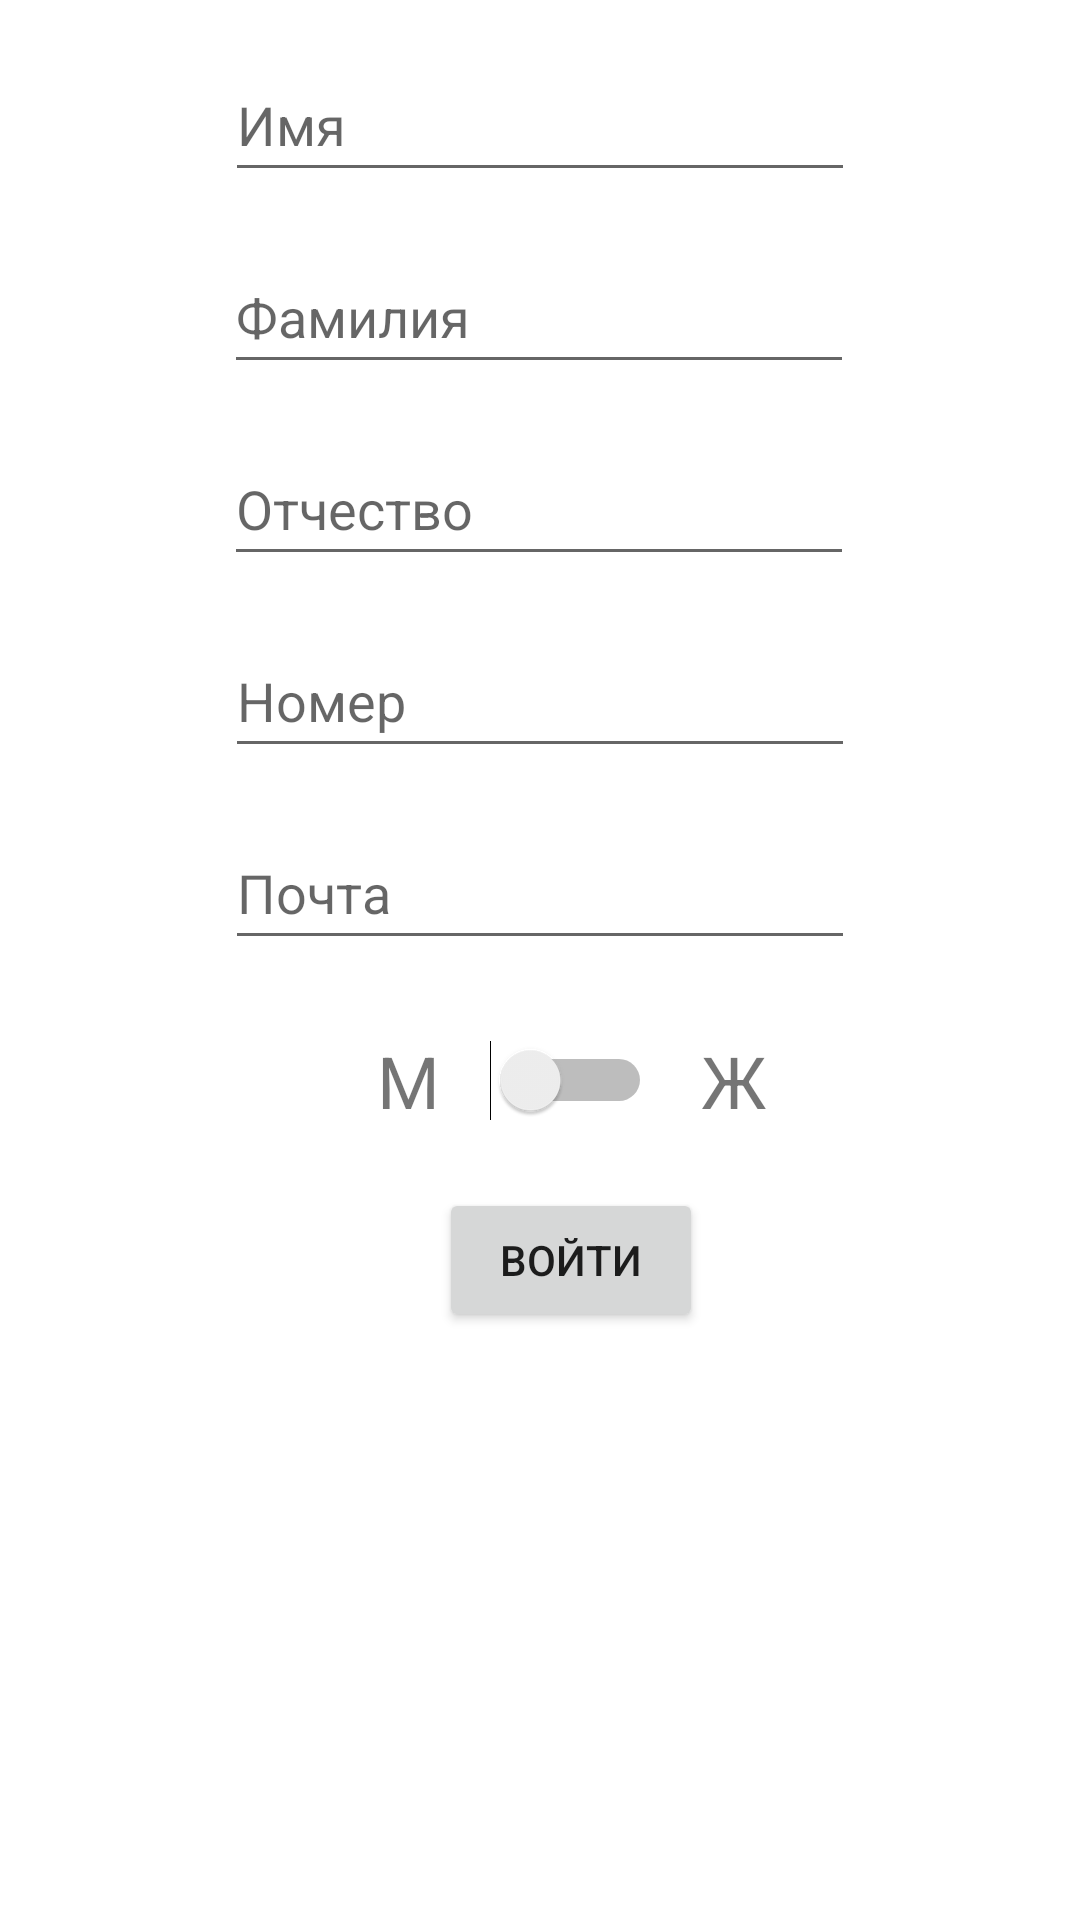

Layout XML and referenced resources for this Android screen:
<!-- AndroidManifest.xml: application theme Theme.IntentVariant4 -->
<!-- res/layout/activity_main.xml -->
<?xml version="1.0" encoding="utf-8"?>
<androidx.constraintlayout.widget.ConstraintLayout xmlns:android="http://schemas.android.com/apk/res/android"
    xmlns:app="http://schemas.android.com/apk/res-auto"
    xmlns:tools="http://schemas.android.com/tools"
    android:layout_width="match_parent"
    android:layout_height="match_parent"
    tools:context=".MainActivity">

    <EditText
        android:id="@+id/editTextTextPersonName"
        android:layout_width="wrap_content"
        android:layout_height="wrap_content"
        android:layout_marginTop="16dp"
        android:ems="10"
        android:hint="@string/Surname"
        android:inputType="textPersonName"
        android:minHeight="48dp"
        app:layout_constraintEnd_toEndOf="parent"
        app:layout_constraintHorizontal_bias="0.497"
        app:layout_constraintStart_toStartOf="parent"
        app:layout_constraintTop_toBottomOf="@+id/editTextTextPersonName4" />

    <Button
        android:id="@+id/Log_Button"
        android:layout_width="wrap_content"
        android:layout_height="wrap_content"
        android:layout_marginTop="12dp"
        android:text="@string/Log"
        app:layout_constraintEnd_toEndOf="parent"
        app:layout_constraintHorizontal_bias="0.538"
        app:layout_constraintStart_toStartOf="parent"
        app:layout_constraintTop_toBottomOf="@+id/switch2" />

    <TextView
        android:id="@+id/textView3"
        android:layout_width="wrap_content"
        android:layout_height="wrap_content"
        android:layout_marginTop="24dp"
        android:text="@string/Woman"
        android:textSize="24sp"
        app:layout_constraintEnd_toEndOf="parent"
        app:layout_constraintHorizontal_bias="0.136"
        app:layout_constraintStart_toEndOf="@+id/switch2"
        app:layout_constraintTop_toBottomOf="@+id/editTextTextPersonName6" />

    <Switch
        android:id="@+id/switch2"
        android:layout_width="wrap_content"
        android:layout_height="wrap_content"
        android:layout_marginTop="16dp"
        android:minWidth="48dp"
        android:minHeight="48dp"
        app:layout_constraintEnd_toEndOf="parent"
        app:layout_constraintHorizontal_bias="0.534"
        app:layout_constraintStart_toStartOf="parent"
        app:layout_constraintTop_toBottomOf="@+id/editTextTextPersonName6" />

    <TextView
        android:id="@+id/textView"
        android:layout_width="wrap_content"
        android:layout_height="wrap_content"
        android:layout_marginTop="24dp"
        android:text="@string/Man"
        android:textSize="24sp"
        app:layout_constraintEnd_toStartOf="@+id/switch2"
        app:layout_constraintHorizontal_bias="0.884"
        app:layout_constraintStart_toStartOf="parent"
        app:layout_constraintTop_toBottomOf="@+id/editTextTextPersonName6" />

    <EditText
        android:id="@+id/editTextTextPersonName2"
        android:layout_width="wrap_content"
        android:layout_height="wrap_content"
        android:layout_marginTop="16dp"
        android:ems="10"
        android:hint="@string/Patronymic"
        android:inputType="textPersonName"
        android:minHeight="48dp"
        app:layout_constraintEnd_toEndOf="parent"
        app:layout_constraintHorizontal_bias="0.497"
        app:layout_constraintStart_toStartOf="parent"
        app:layout_constraintTop_toBottomOf="@+id/editTextTextPersonName" />

    <EditText
        android:id="@+id/editTextTextPersonName4"
        android:layout_width="wrap_content"
        android:layout_height="wrap_content"
        android:layout_marginTop="16dp"
        android:ems="10"
        android:hint="@string/Name"
        android:inputType="textPersonName"
        android:minHeight="48dp"
        app:layout_constraintEnd_toEndOf="parent"
        app:layout_constraintStart_toStartOf="parent"
        app:layout_constraintTop_toTopOf="parent" />

    <EditText
        android:id="@+id/editTextTextPersonName5"
        android:layout_width="wrap_content"
        android:layout_height="wrap_content"
        android:layout_marginTop="16dp"
        android:ems="10"
        android:hint="@string/Number"
        android:inputType="textPersonName"
        android:minHeight="48dp"
        app:layout_constraintEnd_toEndOf="parent"
        app:layout_constraintStart_toStartOf="parent"
        app:layout_constraintTop_toBottomOf="@+id/editTextTextPersonName2" />

    <EditText
        android:id="@+id/editTextTextPersonName6"
        android:layout_width="wrap_content"
        android:layout_height="wrap_content"
        android:layout_marginTop="16dp"
        android:ems="10"
        android:hint="@string/Email"
        android:inputType="textPersonName"
        android:minHeight="48dp"
        app:layout_constraintEnd_toEndOf="parent"
        app:layout_constraintStart_toStartOf="parent"
        app:layout_constraintTop_toBottomOf="@+id/editTextTextPersonName5" />

</androidx.constraintlayout.widget.ConstraintLayout>
<!-- resources referenced by this layout -->
<resources>
  <string name="Email">Почта</string>
  <string name="Log">Войти</string>
  <string name="Man">М</string>
  <string name="Name">Имя</string>
  <string name="Number">Номер</string>
  <string name="Patronymic">Отчество</string>
  <string name="Surname">Фамилия</string>
  <string name="Woman">Ж</string>
  <style name="Theme.IntentVariant4" parent="Theme.MaterialComponents.DayNight.DarkActionBar">
          
          <item name="colorPrimary">@color/purple_500</item>
          <item name="colorPrimaryVariant">@color/purple_700</item>
          <item name="colorOnPrimary">@color/white</item>
          
          <item name="colorSecondary">@color/teal_200</item>
          <item name="colorSecondaryVariant">@color/teal_700</item>
          <item name="colorOnSecondary">@color/black</item>
          
          <item name="android:statusBarColor" tools:targetApi="l">?attr/colorPrimaryVariant</item>
          
      </style>
  <!-- not gathered from this repository: default colours our renderer supplied (Android Studio template values) -->
  <color name="purple_500">#FF6200EE</color>
  <color name="purple_700">#FF3700B3</color>
  <color name="teal_200">#FF03DAC5</color>
  <color name="teal_700">#FF018786</color>
  <color name="black">#FF000000</color>
  <color name="white">#FFFFFFFF</color>
</resources>
